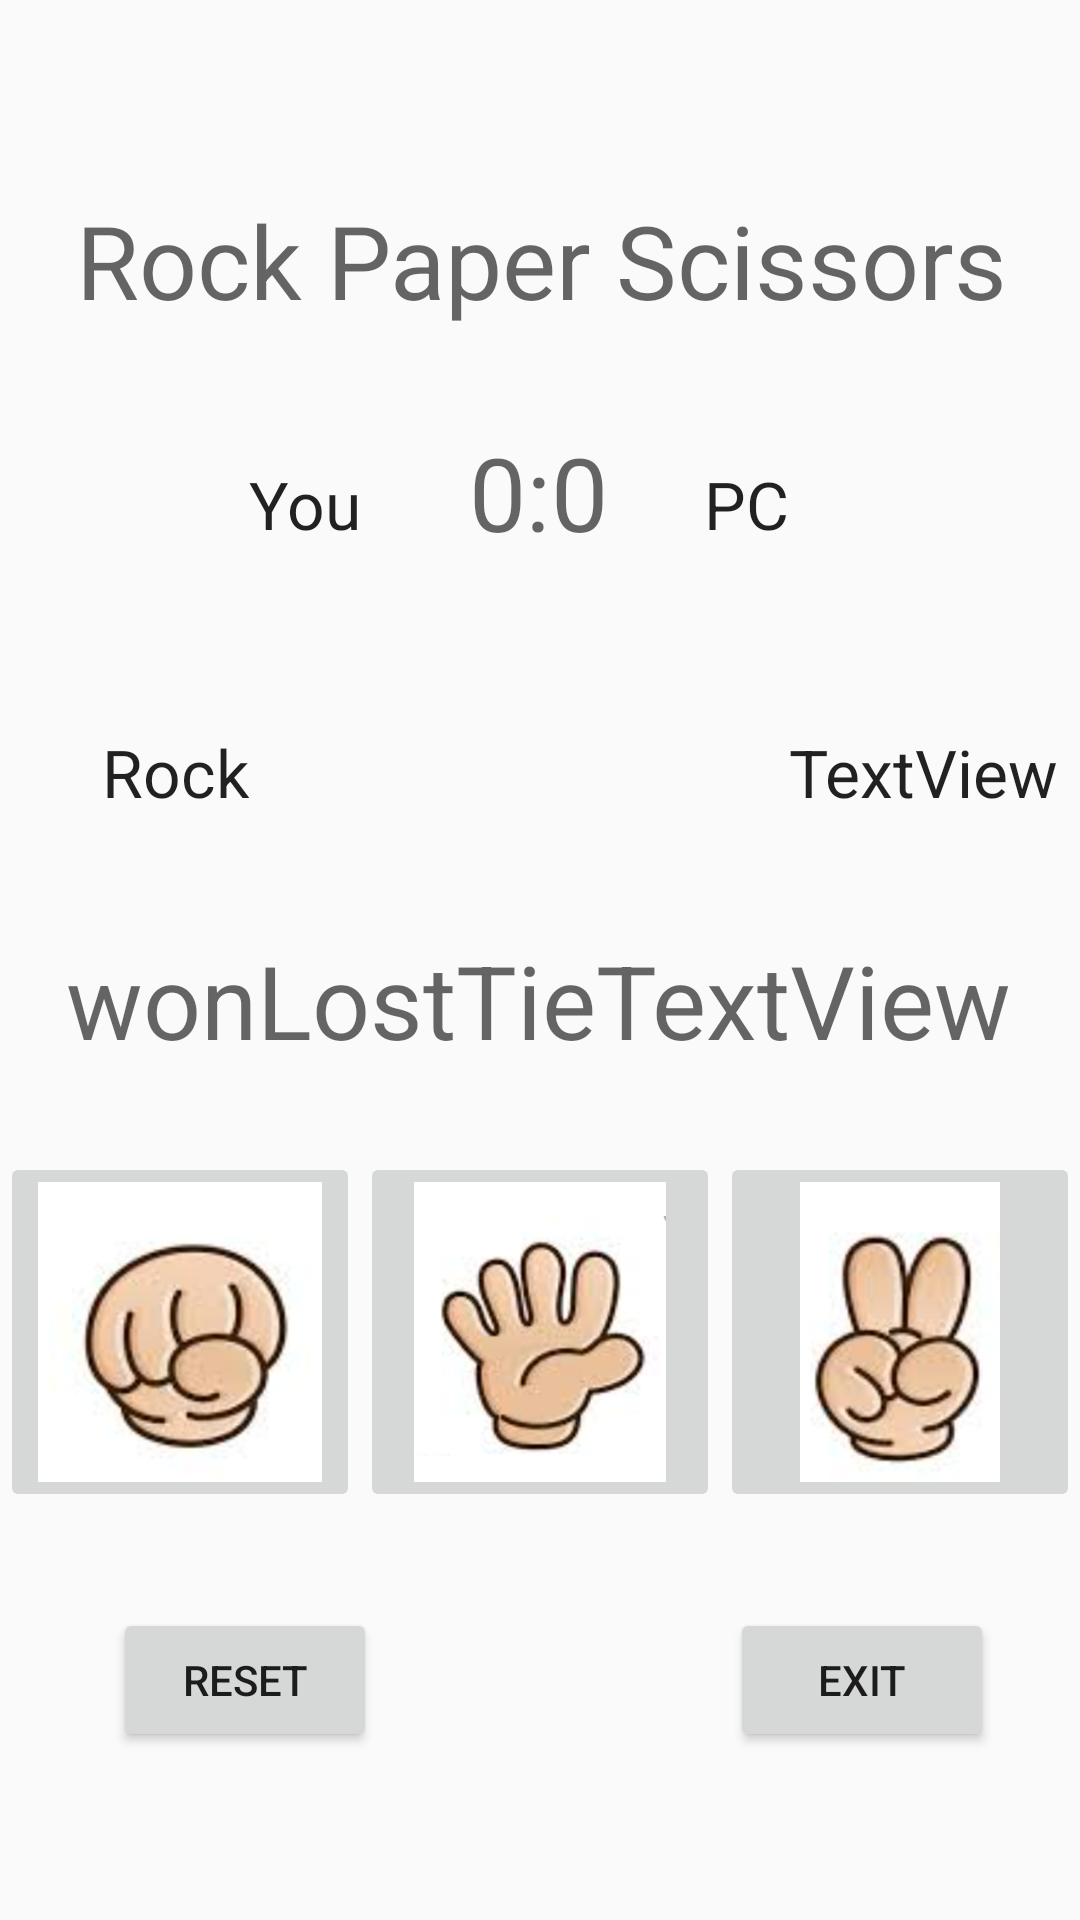

Write the Android layout XML for this screen, with the resource values it uses.
<!-- AndroidManifest.xml: application theme Theme.TrialWork -->
<!-- res/layout/activity_main.xml -->
<?xml version="1.0" encoding="utf-8"?>
<android.support.constraint.ConstraintLayout xmlns:android="http://schemas.android.com/apk/res/android"
    xmlns:app="http://schemas.android.com/apk/res-auto"
    xmlns:tools="http://schemas.android.com/tools"
    android:layout_width="match_parent"
    android:layout_height="match_parent"
    tools:context=".MainActivity">

    <TextView
        android:id="@+id/textView"
        android:layout_width="wrap_content"
        android:layout_height="wrap_content"
        android:layout_marginTop="64dp"
        android:text="Rock Paper Scissors"
        android:textAppearance="@style/TextAppearance.AppCompat.Display1"
        app:layout_constraintBottom_toBottomOf="parent"
        app:layout_constraintEnd_toEndOf="parent"
        app:layout_constraintHorizontal_bias="0.514"
        app:layout_constraintStart_toStartOf="parent"
        app:layout_constraintTop_toTopOf="parent"
        app:layout_constraintVertical_bias="0.0" />

    <TextView
        android:id="@+id/textView3"
        android:layout_width="wrap_content"
        android:layout_height="wrap_content"
        android:layout_marginEnd="36dp"
        android:layout_marginBottom="4dp"
        android:text="You"
        android:textAppearance="@style/TextAppearance.AppCompat.Large"
        app:layout_constraintBottom_toBottomOf="@+id/scoreTextView"
        app:layout_constraintEnd_toStartOf="@+id/scoreTextView" />

    <TextView
        android:id="@+id/scoreTextView"
        android:layout_width="wrap_content"
        android:layout_height="wrap_content"
        android:layout_marginTop="32dp"
        android:text="0:0"
        android:textAppearance="@style/TextAppearance.AppCompat.Display1"
        app:layout_constraintEnd_toEndOf="parent"
        app:layout_constraintHorizontal_bias="0.498"
        app:layout_constraintStart_toStartOf="parent"
        app:layout_constraintTop_toBottomOf="@+id/textView" />

    <TextView
        android:id="@+id/textView4"
        android:layout_width="wrap_content"
        android:layout_height="wrap_content"
        android:layout_marginStart="32dp"
        android:layout_marginBottom="4dp"
        android:text="PC"
        android:textAppearance="@style/TextAppearance.AppCompat.Large"
        app:layout_constraintBottom_toBottomOf="@+id/scoreTextView"
        app:layout_constraintStart_toEndOf="@+id/scoreTextView" />

    <TextView
        android:id="@+id/userSelectionTextView"
        android:layout_width="wrap_content"
        android:layout_height="wrap_content"
        android:layout_marginTop="60dp"
        android:text="Rock"
        android:textAppearance="@style/TextAppearance.AppCompat.Large"
        app:layout_constraintEnd_toStartOf="@+id/textView3"
        app:layout_constraintTop_toBottomOf="@+id/textView3" />

    <TextView
        android:id="@+id/compSelectionTextView"
        android:layout_width="wrap_content"
        android:layout_height="wrap_content"
        android:layout_marginTop="60dp"
        android:text="TextView"
        android:textAppearance="@style/TextAppearance.AppCompat.Large"
        app:layout_constraintStart_toEndOf="@+id/textView4"
        app:layout_constraintTop_toBottomOf="@+id/textView4" />

    <TextView
        android:id="@+id/wonLostTieTextView"
        android:layout_width="wrap_content"
        android:layout_height="wrap_content"
        android:layout_marginTop="124dp"
        android:text="wonLostTieTextView"
        android:textAppearance="@style/TextAppearance.AppCompat.Display1"
        app:layout_constraintEnd_toEndOf="parent"
        app:layout_constraintHorizontal_bias="0.494"
        app:layout_constraintStart_toStartOf="parent"
        app:layout_constraintTop_toBottomOf="@+id/scoreTextView" />

    <ImageButton
        android:id="@+id/imageButton"
        android:layout_width="120dp"
        android:layout_height="120dp"
        android:layout_marginTop="28dp"
        android:onClick="rpsButtonSelected"
        android:scaleType="fitCenter"
        android:tag="1"
        app:layout_constraintEnd_toStartOf="@+id/imageButton3"
        app:layout_constraintHorizontal_bias="0.5"
        app:layout_constraintStart_toStartOf="parent"
        app:layout_constraintTop_toBottomOf="@+id/wonLostTieTextView"
        app:srcCompat="@drawable/img" />

    <ImageButton
        android:id="@+id/imageButton3"
        android:layout_width="120dp"
        android:layout_height="120dp"
        android:onClick="rpsButtonSelected"
        android:scaleType="fitCenter"
        android:tag="2"
        app:layout_constraintBottom_toBottomOf="@+id/imageButton"
        app:layout_constraintEnd_toStartOf="@+id/imageButton2"
        app:layout_constraintHorizontal_bias="0.5"
        app:layout_constraintStart_toEndOf="@+id/imageButton"
        app:srcCompat="@drawable/img_2" />

    <ImageButton
        android:id="@+id/imageButton2"
        android:layout_width="120dp"
        android:layout_height="120dp"
        android:onClick="rpsButtonSelected"
        android:scaleType="fitCenter"
        android:tag="3"
        app:layout_constraintBottom_toBottomOf="@+id/imageButton3"
        app:layout_constraintEnd_toEndOf="parent"
        app:layout_constraintHorizontal_bias="0.5"
        app:layout_constraintStart_toEndOf="@+id/imageButton3"
        app:srcCompat="@drawable/img_1" />

    <Button
        android:id="@+id/button"
        android:layout_width="wrap_content"
        android:layout_height="wrap_content"
        android:layout_marginTop="32dp"
        android:onClick="resetButton"
        android:text="Reset"
        app:layout_constraintEnd_toEndOf="parent"
        app:layout_constraintHorizontal_bias="0.139"
        app:layout_constraintStart_toStartOf="parent"
        app:layout_constraintTop_toBottomOf="@+id/imageButton3" />

    <Button
        android:id="@+id/exitbt"
        android:layout_width="wrap_content"
        android:layout_height="wrap_content"
        android:onClick="clickexit"
        android:text="Exit"
        app:layout_constraintEnd_toEndOf="parent"
        app:layout_constraintHorizontal_bias="0.894"
        app:layout_constraintStart_toStartOf="parent"
        app:layout_constraintTop_toTopOf="@+id/button" />

</android.support.constraint.ConstraintLayout>
<!-- resources referenced by this layout -->
<resources>
  <!-- drawable img: png bitmap (drawable, 123257 bytes) -->
  <!-- drawable img_1: png bitmap (drawable, 116191 bytes) -->
  <!-- drawable img_2: png bitmap (drawable, 133519 bytes) -->
  <style name="Theme.TrialWork" parent="Theme.AppCompat.Light.DarkActionBar">
          
          <item name="colorPrimary">@color/purple_500</item>
          <item name="colorPrimaryDark">@color/purple_700</item>
          <item name="colorAccent">@color/teal_200</item>
          
      </style>
  <!-- not gathered from this repository: default colours our renderer supplied (Android Studio template values) -->
  <color name="purple_500">#FF6200EE</color>
  <color name="purple_700">#FF3700B3</color>
  <color name="teal_200">#FF03DAC5</color>
</resources>
